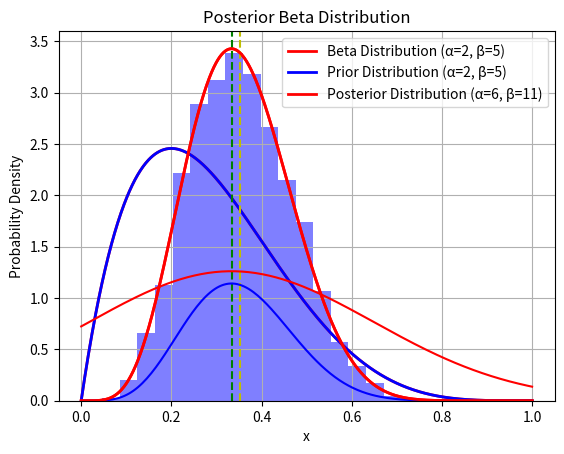

This figure's Python source:
#!/usr/bin/env python

import numpy as np
import matplotlib.pyplot as plt
from scipy.stats import beta
from numpy import mean
from scipy.stats import norm

#	# Parameter Estimation
#	In this example, we are going to estimate the parameters of a Bernoulli Distribution
# 	where the data consists of 4 successes and 6 failures. The methods are 

#	- Basic counting and recognizing the distributions
#	- Maximum Likelihood
#	- MAP
#	- Bayesian Parameter Estimation


#	## Basic counting and recognize distribution
#	Using this approach, we simply need to recognize that this situation has a binary outcome.
#	Given binary outcomes, the Bernoulli Distribution is commonly used as the default structure of the pdf.
#	In general, if we approximate p(x) with Bernoulli, then we assume a structure of 
#	$$p(x) = \theta^x (1 - \theta)^{1 - x} \quad \text{where} \quad x \in \{0,1\}.$$

#	According to Bernoulli distribution, the $\theta$ is the probability of success 4/10,
#	and failure is $1 - \theta = 6/10$. So in this example, the p(x) would be:

#	$$ p(x) = \frac{4}{10}^x \frac{6}{10}^{1 - x} \quad \text{where} \quad x \in \{0,1\}.$$


#	## Maximum Likelihood (MLE)
#	In MLE, we find the $\theta$ that maximizes the joint log likelihood distribution. Therefore, we have
#	$$ \max_{\theta} \; \log(\mathcal{L}) = \log \left( \prod_{i=1}^n \; \theta^{x_i} (1 - \theta)^{1 - x_i} \right)$$
#	With this objective, we simply take the derivative of the objective and set it to 0, giving us 
#	$$\theta = \frac{1}{n} \sum_i \; x_i.$$
#	This is the exact same conclusion as the previous section where $\theta = 4/10$, giving us the same $p(x)$
#	$$ p(x) = \frac{4}{10}^x \frac{6}{10}^{1 - x} \quad \text{where} \quad x \in \{0,1\}.$$


#	## Maximum A Posteriori Estimation (MAP)
#	The MAP estimation is more complicated. Here, instead of maximizing the $p(x|\theta)$, we want to find $\max \; p(\theta|X)$. 
#	In other word, we want to find the most likely $\theta$ giving the entire dataset $X$.
#	Take a quick second to distinguish the difference between MLE and MAP
#	- MLE : 
#	$$ \max_{\theta} \; p(x|\theta) $$
#	- MAP : 
#	$$ \max_{\theta} \; p(\theta|X) $$
#	With this method, we use the Bayes' Theorem 
#	$$ p(\theta | X) = \frac{p(X|\theta) p(\theta)}{p(X)} $$
#	From MLE, we knew tht 
#	$$p(X|\theta) = \mathcal{L} = \prod_{i=1}^n \; \theta^{x_i} (1 - \theta)^{1 - x_i}$$
#	- With MLE, the likelihood function is sufficient. 
#	- With MAP, it allow us to use prior knowledge about the distribution of $\theta$. The MAP estimate consequently combines our prior knowledge with the data and come up with the best estimation. 
#	- In this particular example, we use a beta distribution with $\alpha = 2, \beta = 5$. 
#	$$ p(\theta) = \frac{\Gamma(\alpha + \beta)}{\Gamma(\alpha)\Gamma(\beta)} \theta^{\alpha - 1} (1 - \theta)^{\beta - 1} \quad \text{where if $n$ is an integer then} \quad \Gamma(n) = (n-1)!$$
#	Note that the $\Gamma(z)$ function is much more complicated if $z$ is not an integer, specifically, it is 
#	$$ \Gamma(z) = \int_0^{\infty} \; t^{z - 1} e^{-t} \; dt $$

#	Below, we draw out this beta distribution.
#	- Note that the reason why we picked a Beta distribution is because it is the conjugate prior to a Bernoulli distribution
α, β = 2, 5
x = np.linspace(0, 1, 1000)

# Calculate beta distribution
pdf = beta.pdf(x, α, β)

# Plot
plt.plot(x, pdf, 'r-', lw=2, label='Beta Distribution (α={}, β={})'.format(α, β))
plt.title('Beta Distribution')
plt.xlabel('x')
plt.ylabel('Probability Density')
plt.legend()
plt.grid(True)
plt.show()

#	Imagine we have a situation where want to model the skill level of an individual (candidate evaluation)
#	- We can rank a person's skill level between 0 and 1, where 1 implies maximum skill level. 
#	- The skill level is also the probability that a person would successfully perform a task
#	- After collecting data about the general population, we set the prior around 0.2 as the mean value as shown in the plot above.
#	- This implies that most people have a skill level of 0.2 out of 1 with very few candidates above 0.8. 
#	- Next, imagine that a candidate successfully achieved the task the first 4 times and failed in the last 6. 
#	- Given these results from the candidate, can we combine it with the prior knowledge to evaluate the skill level of this candidate?


#	###	Applying MAP as Conjugate Priors
#	When we apply MAP, we want to 
#	$$\max_{\theta}\; p(\theta|X) = \frac{p(X|\theta) p(\theta)}{p(X)} $$
#	From the description above, we know that the prior is a beta distribution
#	$$ p(\theta) = \frac{\Gamma(\alpha + \beta)}{\Gamma(\alpha)\Gamma(\beta)} \theta^{\alpha - 1} (1 - \theta)^{\beta - 1} \quad \text{where if $n$ is an integer then} \quad \Gamma(n) = (n-1)!$$
#	Since $\alpha$ and $\beta$ are integers, we have
#	$$ p(\theta) = \frac{\Gamma(2 + 5)}{\Gamma(2)\Gamma(5)} \theta^{1} (1 - \theta)^{4} $$
#	$$ p(\theta) = 30 \theta^{1} (1 - \theta)^{4} $$
#	We also know the likelihood function as a Bernoulli distribution
#	$$ \mathcal{L} =  \prod_{i=1}^n \; \theta^{x_i} (1 - \theta)^{1 - x_i} = \theta^{\sum_i x_i} (1 - \theta)^{\sum_i (1 - x_i)} $$
#	Therefore, we have
#	$$ p(\theta | X) = \frac{\left( \theta^{\sum_i x_i} (1 - \theta)^{\sum_i (1 - x_i)} \right) \left( 30 \theta^{1} (1 - \theta)^{4} \right)}{p(X)} $$
#	Remember that for success $x_i = 1$ and failure $x_i = 0$, therefore, we can combine everything together as 
#	$$ p(\theta | X) = \frac{ 30 \theta^{5} (1 - \theta)^{10} }{p(X)} $$
#	At this point, pay special attention to 
#	- Since $X$ is given, $p(X)$ is simply a constant
#	- Together to 30, we can simply set $30/p(X)$ as a constant value $c$, giving us
#	$$ p(\theta | X) =  c \theta^{5} (1 - \theta)^{10} $$
#	- Now pay special attention on the structure of Beta distribution 
#	$$ p(\theta) = \frac{\Gamma(\alpha + \beta)}{\Gamma(\alpha)\Gamma(\beta)} \theta^{\alpha - 1} (1 - \theta)^{\beta - 1} \quad \text{where if $n$ is an integer then} \quad \Gamma(n) = (n-1)!$$
#	- Realize that what we have is basically a beta distribution if we rearrange it to  
#	$$ p(\theta | X) =  c \theta^{6 - 1} (1 - \theta)^{11 - 1} $$
#	This implies that $\alpha = 6, \beta = 11$ and 
#	$$ c = \frac{\Gamma(6 + 11)}{\Gamma(6)\Gamma(11)} $$
#	Imply that we have a posterior distribution of
#	$$ p(\theta|X) = \frac{\Gamma(6 + 11)}{\Gamma(6)\Gamma(11)} \theta^{6 - 1} (1 - \theta)^{11 - 1}$$
#	$$ p(\theta|X) = 48048 \theta^{6 - 1} (1 - \theta)^{11 - 1}$$


#	Below, we draw out this beta distribution of the posterior
α, β = 6, 11
x2 = np.linspace(0, 1, 1000)

# Calculate beta distribution
pdf2 = beta.pdf(x2, α, β)

# Plot
plt.plot(x, pdf, 'b-', lw=2, label='Prior Distribution (α={}, β={})'.format(2, 5))
plt.plot(x2, pdf2, 'r-', lw=2, label='Posterior Distribution (α={}, β={})'.format(α, β))
plt.axvline(x=(1/3), color='g', linestyle='--')
plt.axvline(x=(6/17), color='y', linestyle='--')
plt.title('Posterior Beta Distribution')
plt.xlabel('x')
plt.ylabel('Probability Density')
plt.legend()
plt.grid(True)
plt.show()

#	- Notice prior to the candidate's performance we had a general sense of the total population and we called it the __prior distribution__.
#	- However, after the candidate's performance, we combined our prior knowledge with the performance and came up with the __posterior distribution__ describing the distribution of the candidate's abilities. 
#	- This result allows us to ask various questions about the candidate.
#		- What is the most likely $p(\theta|X)$ (MAP)? 
#		- What is the probability that the candidate is better than the average candidate? 

#	## MAP solution
#	From the previous example, we see that the posterior is a Beta distribution 
#	$$ p(\theta|X) = 48048 \theta^{6 - 1} (1 - \theta)^{11 - 1}$$
#	with $\alpha = 6, \beta=11$. 
#	Given that we know both $\alpha, \beta$ of the Beta distribution, the equation for $E[p(\theta|X)]$ and $\max_{\theta} \; p(\theta|X)$ is already known as

#	$$E[p(\theta|X)] = \frac{\alpha}{\alpha + \beta} = \frac{6}{6 + 11} = \frac{6}{17}.$$
#	$$\max_\theta p(\theta|X) = \frac{\alpha - 1}{\alpha + \beta - 2} = \frac{1}{3}.$$

#	- Look at the plot above and notice that at 1/3 is the green line and it corresponds with highest point of $p(\theta|X)$ (This is the MAP solution).
#	- Also see at at 6/17 $\approx$ 0.353, that's the expected point. 


#	## The Bayesian Parameter Estimation
#	To find the parameter, we can set $\theta$ to 
#	- MLE : 
#	$$\max_{\theta} \; p(x|\theta)$$
#	- MAP : 
#	$$\max_{\theta} \; p(\theta|X)$$
#	- __Bayesian Parameter Estimation__ : 
#	$$p(\theta|X)$$

#	Notice that for  __Bayesian Parameter Estimation__, the resulting $\theta$ is not a number. 
#	Instead, it is a distribution of the posterior. 
#	- So Bayesian Parameter Estimation doesn't just give us the most likely $\theta$ 
#	- It tells us the likelihood of $\theta$ being various numbers. 
#	- The MAP solution is simply the highest point of $p(\theta|X)$ 
#	- While the Bayesian solution is a distribution, we could also get a number as the "best" $\theta$
#	- For Bayesian, the best is considered the expectation of $p(\theta|X)$, or $E[p(\theta|X)]$.

#	We see from above that 
#	- The posterior is 
#	$$ p(\theta|X) = 48048 \theta^{6 - 1} (1 - \theta)^{11 - 1}$$
#	- And the best $\theta$ is $E[p(\theta|X)]$
#	$$E[p(\theta|X)] = \frac{\alpha}{\alpha + \beta} = \frac{6}{6 + 11} = \frac{6}{17}.$$ (This is the best Bayesian Parameter Estimation for $\theta$.)



#	## Solving Bayesian Parameter Estimation Via Rejection Sampling
#	In this particular case, the Likelihood function is a product of Bernoulli distributions and the prior is a Beta distribution. 
#	- For this particular case, we got lucky and the posterior is the same as the prior. 
#	- In general, we try really hard to pick priors that gives us the same posterior distribution
#	- This is because it allows us to obtain the posterior easily.
#	- The prior distribution that allows us to easily obtain the posterior is called the __Conjugate Priors__.
#	- Unfortunately, many of the real world problems aren't conjugate priors.
#	- How then, do we get the posterior distribution?   __Answer__ : Sampling. 

#	### Key Realization
#	- We look at the defintion of conditional probability to get the first key realization
#	$$ p(\theta|X) = \frac{p(\theta, X)}{p(X)} = \frac{p(X|\theta) p(\theta)}{p(X)}. $$
#	- If we are looking for $p(\theta|X=data)$, then the dataset $X$ must be already given. 
#	- Therefore, $X$ is a constant and the joint distribution $p(\theta,X=data)$ is really just $p(\theta)$.
#	$$p(\theta|X=data) = c p(\theta) $$
#	- From this observation, if we simply sample from $p(\theta)$, we would get the samples from $p(\theta|X)$.


#	### Applying this Realization to the Current example. 
#	Remember that we are trying to find the posterior distribution with Bayesian Parameter Estimation
#	$$p(\theta|X) = \frac{p(X|\theta) p(\theta)}{p(X)} $$
#	If we plug the given data $X$ into the joint distribution, we get
#	$$ p(\theta|X) = c \; \theta^{6 - 1} (1 - \theta)^{11 - 1}$$
#	- Obviusly, due to conjugacy, we knew that the posterior is a beta distribution with the constant 
#	$$ c = \frac{\Gamma(6 + 11)}{\Gamma(6)\Gamma(11)}$$.
#	- However, in this example, we are going to pretend that we don't know the posterior 
#	- We only know that the posterior is the joint times a constant $c$ 
#	$$ p(\theta|X) = c p(\theta, X) = c \; \theta^{6 - 1} (1 - \theta)^{11 - 1}$$
#	- Our key realization says that if we simply sample from $c p(\theta,X)$, we would get the samples from $p(\theta|X)$.
#	- There are many ways to perform sampling, however, since we don't know $c$, we need to pick a way that doesn't care about the constant $c$.
#	- __Rejection Sampling__ for this case is idea since $c$ can be any value as long as the proposal distribution is larger.



#	### Setting up Rejection Sampling
#	- Here, we are going to use a Gaussian distribution as the proposal q(x)
#	- And we are going to pick 16000 as c for p(x)
def q(x): return norm.pdf(x, loc=(1/3), scale=(1/np.sqrt(10)))
def p(x): return 16000*x**5*(1-x)**10

#	### Remember that the q(x) must always be higher than p(x)
#	- Here we show that q(x) is always higher than p(x)
x = np.linspace(0, 1, 200)
y1 = q(x)
y2 = p(x)

plt.plot(x,y1, color='red')
plt.plot(x,y2, color='blue')
plt.show()


#	### Performing Rejection Sampling
#	- In rejection sampling, we first sample from the proposal distribution
#	- We then decide if we should keep the sample with the following rule
#		- given a sample from the q(x)
#		- we sample from a uniform distribution between 0 to q(x) and call this cample v
#		- if v is greater than p(x), then we accept, otherwise, we reject
#	- In this case, $0 \ge \theta \ge 1$, so we automatically reject any samples outside of that range. 


X = norm.rvs(loc=1/3, scale=1/np.sqrt(10), size=20000)
accepted_samples = []
for x in X:
	if x < 0 or x > 1: continue
	u = q(x)
	v = u*np.random.rand()
	px = p(x)
	if v < px:
		accepted_samples.append(x)

n, bins, patches = plt.hist(accepted_samples, 20, facecolor='blue', density=True, alpha=0.5)
plt.plot(x2, pdf2, 'r-', lw=2, label='Posterior Distribution (α={}, β={})'.format(α, β))
plt.show()


print('We accepted : %d samples.'%len(accepted_samples))
print('Bayes E[p(θ|X)] = %.4f' % np.mean(accepted_samples))

#	### Conclusion
#	- We plotted out the histogram generated from rejection sampling. 
#	- On top, we superimposed the true theoretical Beta distribution.
#	- Notice how the samples matched very closely to the true distribution.
#	- Notice that the approximate E[p(θ|X)] = 0.3525 is very close to the true solution of 0.353.
